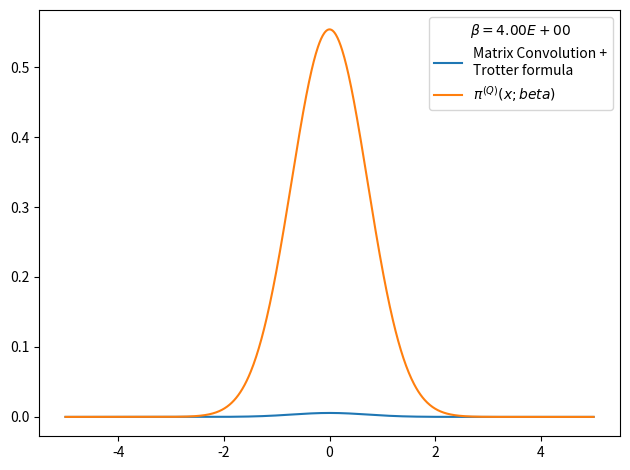

Here is the Python script that generated this plot:
# -*- coding: utf-8 -*-
from __future__ import division
import numpy as np
import matplotlib.pyplot as plt
from time import time

def rho_free(x,xp,beta):
    """
    Uso: devuelve elemento de matriz dsnsidad para el caso de una partícula libre en un toro infinito.
    """
    return (2.*np.pi*beta)**(-0.5) * np.exp(-(x-xp)**2 / (2 * beta) )

def harmonic_potential(x):
    return 0.5*x**2

def anharmonic_potential(x):
    return 0.5*x**2 - x**3 + x**4

def QHO_canonical_ensemble(x,beta):
    """
    Uso:    calcula probabilidad teórica cuántica de encontrar al osciladoe armónico 
            (presente en un baño térmico) en la posición x.
    
    Recibe:
        x: float            -> posición
        beta: float         -> inverso de temperatura en unidades reducidas beta = 1/T.
    
    Devuelve:
        probabilidad teórica cuántica en posición dada para temperatura T dada. 
    """
    return (np.tanh(beta/2.)/np.pi)**0.5 * np.exp(- x**2 * np.tanh(beta/2.))

def rho_trotter(grid, beta, potential=harmonic_potential):
    """
    Uso:    devuelve matriz densidad en aproximación de Trotter para altas temperaturas y un potencial dado

    Recibe:
        grid: list      -> lista de dimensión N
        beta: float     -> inverso de temperatura en unidades reducidas
        potential: func -> potencial de interacción

    Devuelve:
        matrix          -> matriz densidad de dimension NxN
    """
    return np.array([ [ rho_free(x , xp,beta) * np.exp(-0.5*beta*(potential(x)+potential(xp))) for x in grid] for xp in grid])

x_max = 5.
nx = 1001
dx = 2. * x_max / (nx - 1)
grid_x = np.array([i*dx for i in range(-int((nx-1)/2), int(nx/2 + 1))])
N_beta = 8
beta_fin = 2.**2
beta_ini = beta_fin/N_beta
rho = rho_trotter(grid_x,beta_ini/N_beta)
i = 0
for i in range(N_beta):
    rho = np.dot(rho,rho)
    rho *= dx
    beta_ini *= 2.
    print('%d) beta: %.2E -> %.2E'%(i, beta_ini/2,beta_ini))

rho_normalized = rho/np.trace(rho)

weights = np.diag(rho_normalized)

plt.figure()
plt.plot(grid_x, weights, label = 'Matrix Convolution +\nTrotter formula')
plt.plot(grid_x, QHO_canonical_ensemble(grid_x,beta_fin), label=u'$\pi^{(Q)}(x;beta)$' )
plt.legend(title=u'$\\beta=%.2E$'%beta_fin)
plt.tight_layout()
plt.show()
plt.close()
